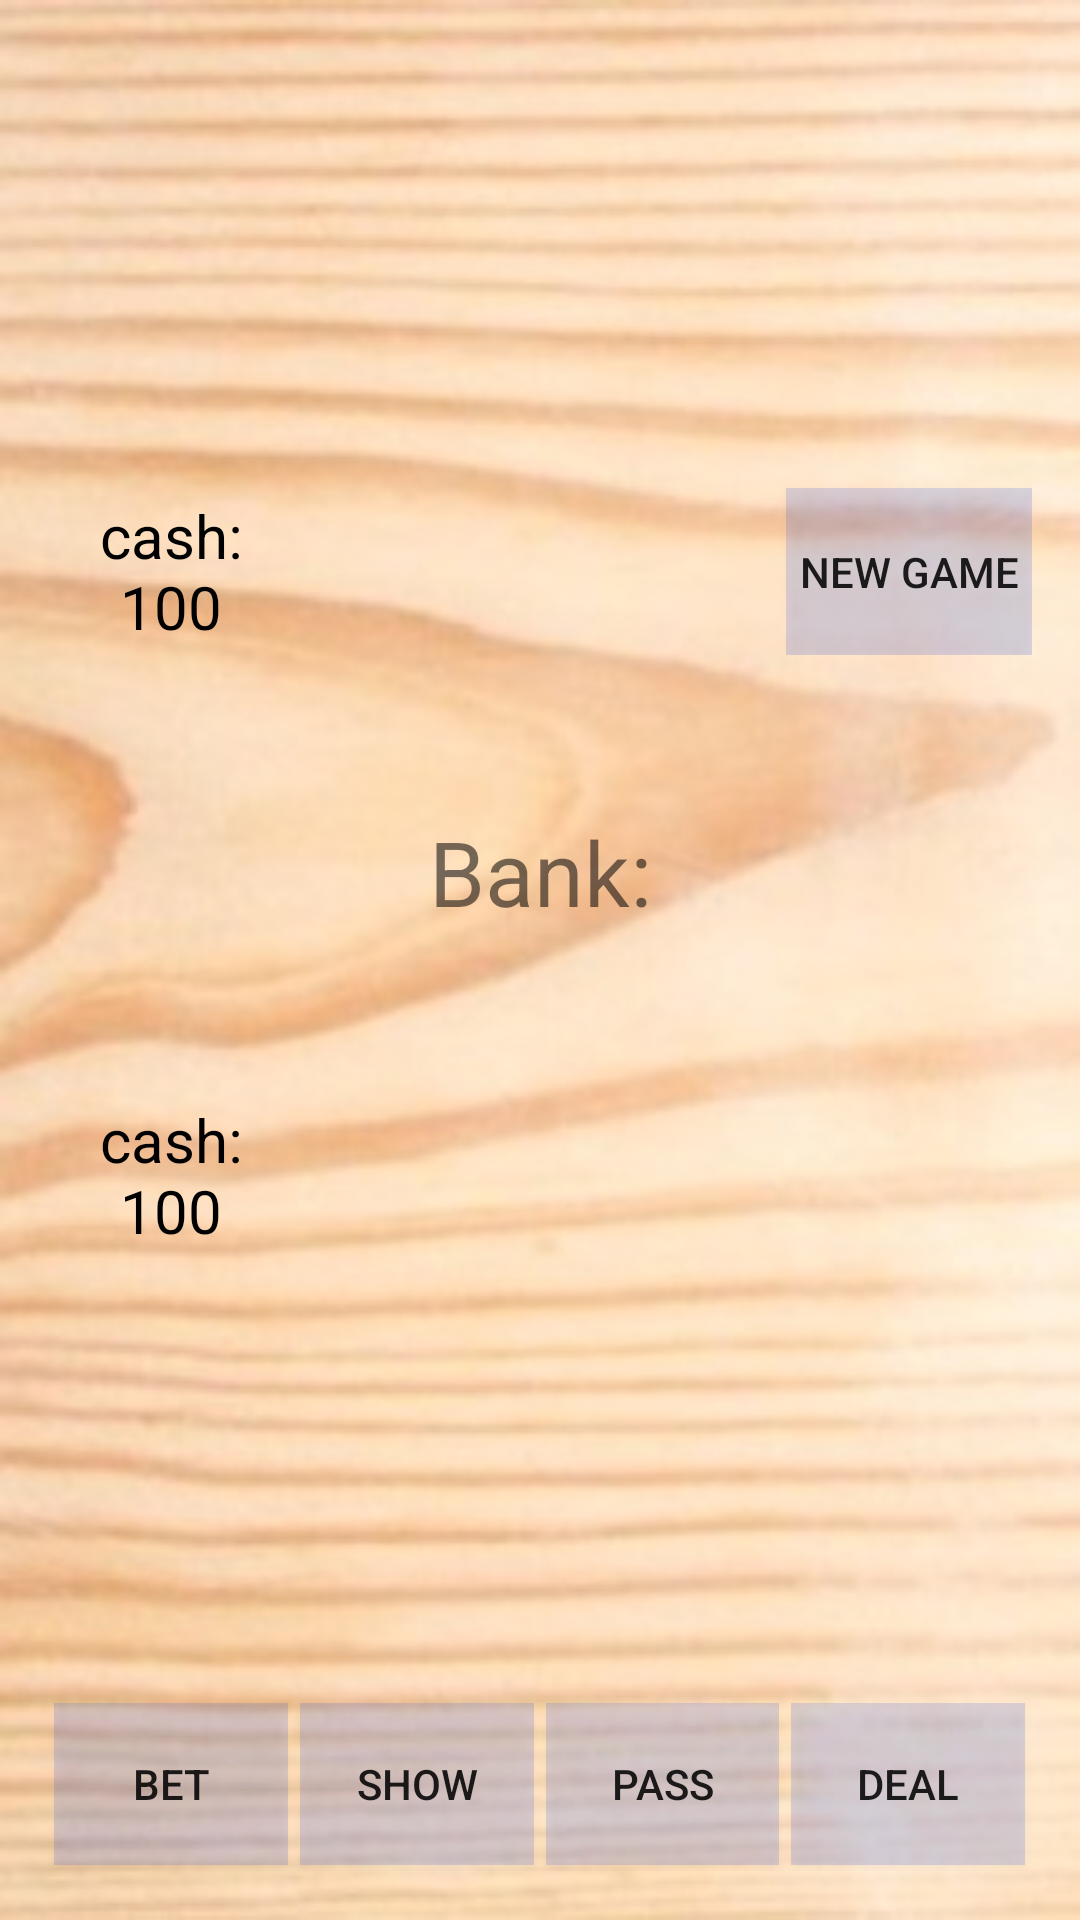

This screen was rendered from an Android layout file. Write that file and the resources it references.
<!-- AndroidManifest.xml: activity theme AppTheme.NoActionBarNoTileBar -->
<!-- res/layout/activity_main.xml -->
<?xml version="1.0" encoding="utf-8"?>
<LinearLayout xmlns:android="http://schemas.android.com/apk/res/android"
    xmlns:tools="http://schemas.android.com/tools"
    android:layout_width="match_parent"
    android:layout_height="match_parent"
    android:paddingBottom="@dimen/activity_vertical_margin"
    android:paddingLeft="@dimen/activity_horizontal_margin"
    android:paddingRight="@dimen/activity_horizontal_margin"
    android:paddingTop="@dimen/activity_vertical_margin"
    android:orientation="vertical"
    tools:context="example.seka2.MainActivity"
    android:background="@drawable/backgroundtexture">

    <LinearLayout
        android:id="@+id/l_topLayout"
        android:layout_width="fill_parent"
        android:layout_height="0dp"
        android:layout_weight="0.50"
        android:orientation="horizontal">
        <ImageView
            android:layout_margin="2dp"
            android:id="@+id/iv_compLeftCard"
            android:layout_width="0dp"
            android:layout_height="fill_parent"
            android:layout_weight="0.33"
            android:src="@drawable/shirt"/>
        <ImageView
            android:layout_margin="2dp"
            android:id="@+id/iv_compCenterCard"
            android:layout_width="0dp"
            android:layout_height="fill_parent"
            android:src="@drawable/shirt"
            android:layout_weight="0.33"/>
        <ImageView
            android:layout_margin="2dp"
            android:id="@+id/iv_compRightCard"
            android:layout_width="0dp"
            android:layout_height="fill_parent"
            android:src="@drawable/shirt"
            android:layout_weight="0.33"/>

    </LinearLayout>
    <LinearLayout
        android:layout_width="fill_parent"
        android:layout_height="0dp"
        android:layout_weight="0.20"
        android:orientation="horizontal">
        <TextView
            android:id="@+id/tv_compCash"
            android:layout_width="0dp"
            android:text="cash: 100"
            android:gravity="center"
            android:layout_marginTop="2dp"
            android:textSize="@dimen/textSize"
            android:layout_height="fill_parent"
            android:textColor="@color/colorBlack"
            android:layout_weight="0.25"/>
        <TextView
            android:id="@+id/tv_compMessage"
            android:layout_width="0dp"
            android:gravity="center"
            android:textSize="@dimen/textSize"
            android:layout_height="fill_parent"
            android:layout_weight="0.5"/>
        <Button
            android:background="@color/colorBtn"
            android:text="new game"
            android:id="@+id/bt_new_game"
            android:layout_width="0dp"
            android:layout_height="fill_parent"
            android:layout_weight="0.25"
            android:layout_marginTop="2dp"/>

    </LinearLayout>
    <LinearLayout
        android:id="@+id/l_centerLayout"
        android:layout_width="fill_parent"
        android:layout_height="0dp"
        android:orientation="vertical"
        android:layout_weight="0.5">
        <TextView
            android:text="Bank:"
            android:id="@+id/tv_centerTable"
            android:textSize="@dimen/TextSizeForCenterTextView"
            android:layout_width="fill_parent"
            android:layout_height="0dp"
            android:gravity="center"
            android:layout_weight="0.50"/>

    </LinearLayout>
    <LinearLayout
        android:layout_width="fill_parent"
        android:layout_height="0dp"
        android:layout_weight="0.20">
        <TextView
            android:id="@+id/tv_userCash"
            android:layout_width="0dp"
            android:textColor="@color/colorBlack"
            android:layout_height="fill_parent"
            android:text="cash: 100"
            android:textSize="@dimen/textSize"
            android:gravity="center"
            android:layout_weight="0.25"/>
        <LinearLayout
            android:layout_width="0dp"
            android:layout_height="fill_parent"
            android:layout_weight="0.75">

        </LinearLayout>
    </LinearLayout>
    <LinearLayout

        android:layout_width="fill_parent"
        android:layout_height="0dp"
        android:layout_weight="0.50"
        android:orientation="horizontal">
        <ImageView
            android:layout_margin="2dp"
            android:id="@+id/iv_userLeftCard"
            android:layout_width="0dp"
            android:layout_height="fill_parent"
            android:src="@drawable/shirt"
            android:layout_weight="0.33"/>
        <ImageView
            android:layout_margin="2dp"
            android:id="@+id/iv_userCenterCard"
            android:layout_width="0dp"
            android:layout_height="fill_parent"
            android:src="@drawable/shirt"
            android:layout_weight="0.33"/>
        <ImageView
            android:layout_margin="2dp"
            android:id="@+id/iv_userRightCard"
            android:layout_width="0dp"
            android:layout_height="fill_parent"
            android:src="@drawable/shirt"
            android:layout_weight="0.33"/>
    </LinearLayout>
    <LinearLayout
        android:layout_width="fill_parent"
        android:layout_weight="0.20"
        android:layout_height="0dp"
        android:orientation="horizontal">
        <Button
            android:layout_margin="2dp"
            android:background="@color/colorBtn"
            android:text="bet"
            android:id="@+id/bt_bet"
            android:layout_width="0dp"
            android:layout_height="fill_parent"
            android:layout_weight="0.2"/>
        <Button
            android:layout_margin="2dp"
            android:background="@color/colorBtn"
            android:text="show"
            android:id="@+id/bt_show"
            android:layout_width="0dp"
            android:layout_height="fill_parent"
            android:layout_weight="0.2"/>
        <Button
            android:layout_margin="2dp"
            android:background="@color/colorBtn"
            android:id="@+id/bt_pass"
            android:text="pass"
            android:layout_width="0dp"
            android:layout_height="fill_parent"
            android:layout_weight="0.2"/>
        <Button
            android:layout_margin="2dp"
            android:background="@color/colorBtn"
            android:text="deal"
            android:id="@+id/bt_deal"
            android:layout_width="0dp"
            android:layout_height="fill_parent"
            android:layout_weight="0.2"/>

    </LinearLayout>
</LinearLayout>
<!-- resources referenced by this layout -->
<resources>
  <color name="colorBlack">#000000</color>
  <color name="colorBtn">#260a3fed</color>
  <dimen name="TextSizeForCenterTextView">30dp</dimen>
  <dimen name="activity_horizontal_margin">16dp</dimen>
  <dimen name="activity_vertical_margin">16dp</dimen>
  <dimen name="textSize">20dp</dimen>
  <!-- drawable backgroundtexture: jpg bitmap (drawable, 66620 bytes) -->
  <style name="AppTheme.NoActionBarNoTileBar">
          <item name="windowActionBar">false</item>
          <item name="windowNoTitle">true</item>
      </style>
</resources>
